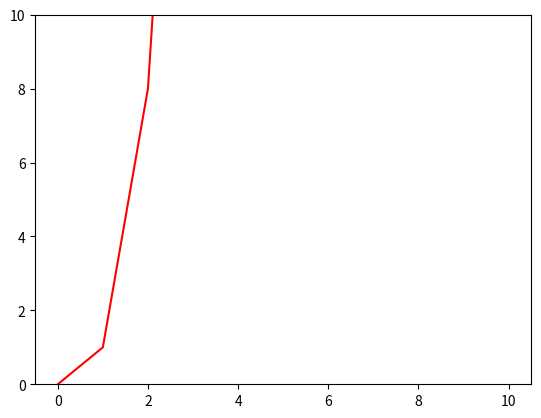

Here is the Python script that generated this plot:
#!/usr/bin/env python3
import numpy as np
import matplotlib.pyplot as plt

y = np.arange(0, 11) ** 3

plt.ylim(0, 10)
plt.plot(range(len(y)), y, '-r')
plt.show()
